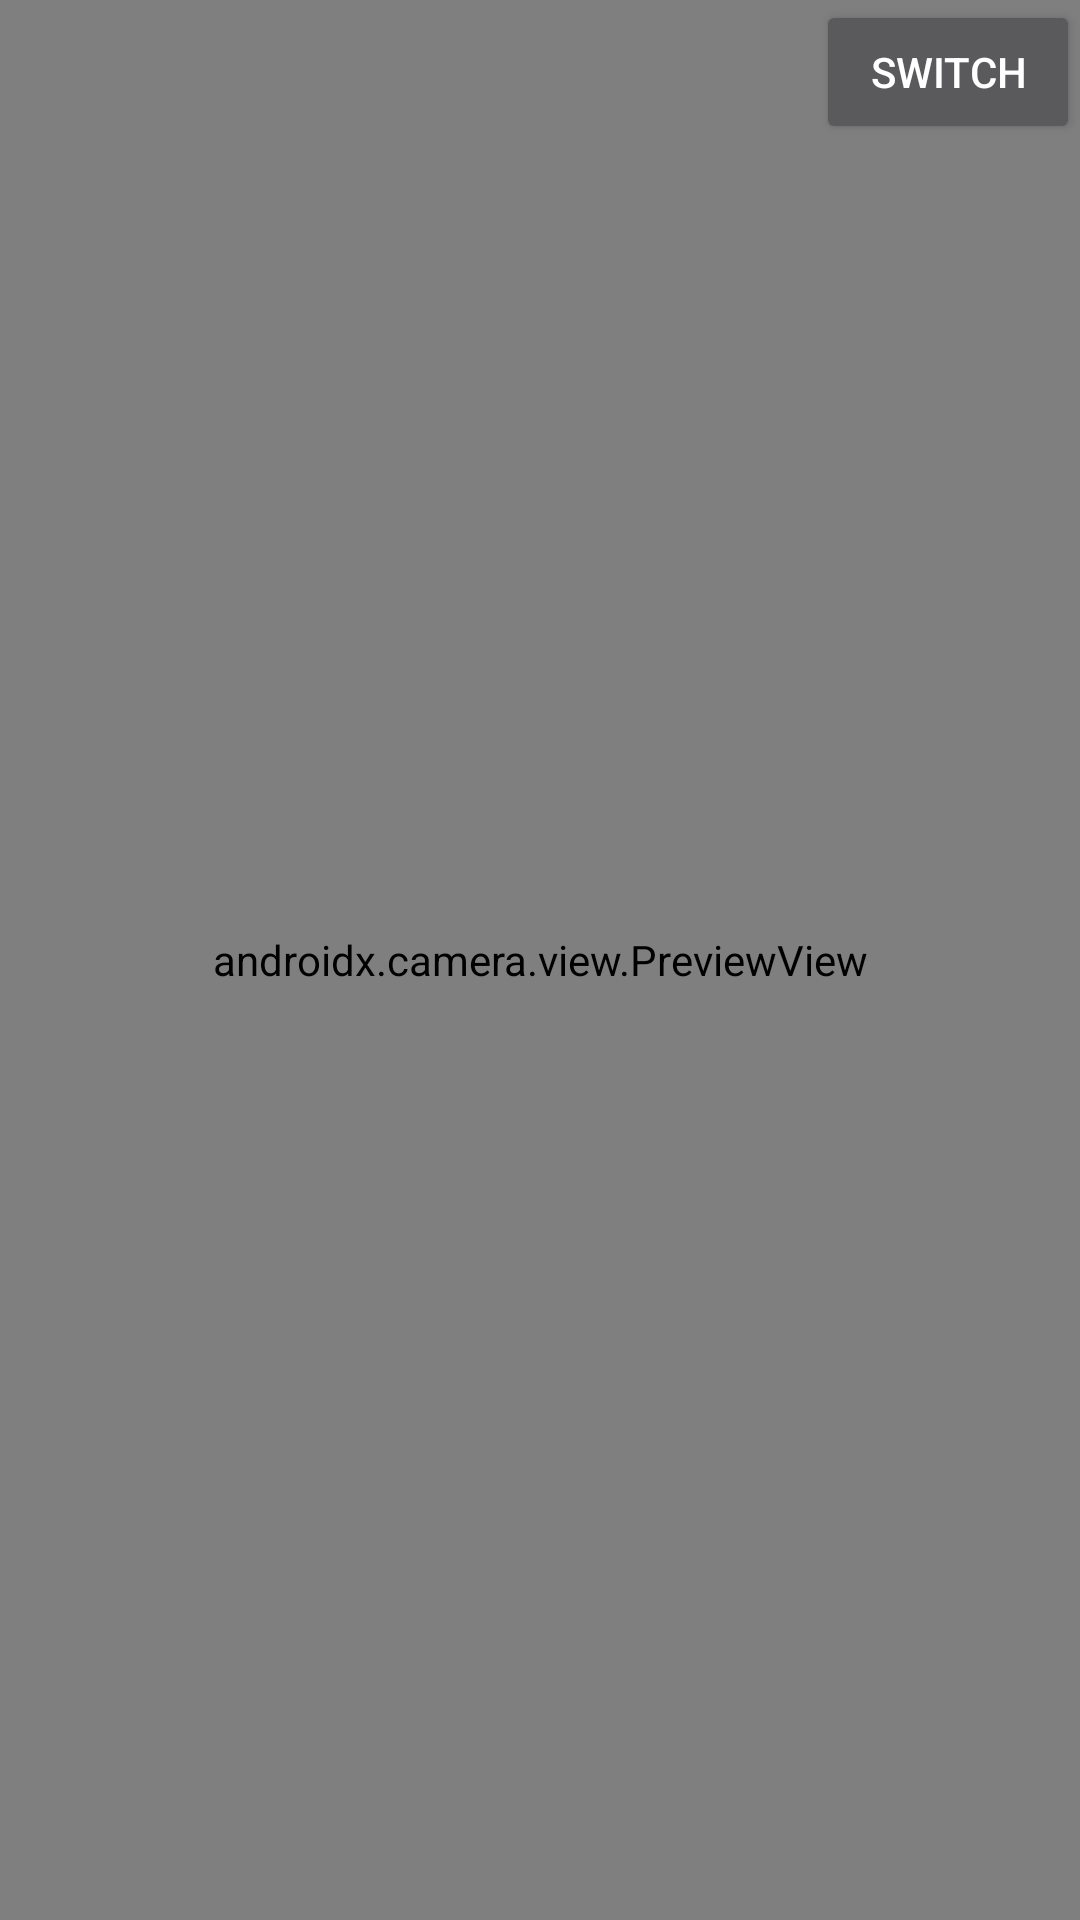

This screen was rendered from an Android layout file. Write that file and the resources it references.
<!-- AndroidManifest.xml: application theme Theme.OCRTest -->
<!-- res/layout/motion_detector_activity.xml -->
<?xml version="1.0" encoding="utf-8"?>
<RelativeLayout xmlns:android="http://schemas.android.com/apk/res/android"
    xmlns:tools="http://schemas.android.com/tools"
    android:layout_width="match_parent"
    android:layout_height="match_parent"
    android:background="@android:color/black"
    android:fitsSystemWindows="true">

    <androidx.camera.view.PreviewView
        android:id="@+id/preview"
        android:layout_width="match_parent"
        android:layout_height="match_parent" />

    <ImageView
        android:id="@+id/diff"
        android:layout_width="match_parent"
        android:layout_height="match_parent"
        android:scaleType="centerCrop"
        android:visibility="gone"
        tools:ignore="ContentDescription" />

    <TextView
        android:id="@+id/result"
        android:layout_width="wrap_content"
        android:layout_height="wrap_content"
        android:background="#cc000000"
        android:padding="15dp"
        android:textColor="@android:color/white"
        android:visibility="gone"
        tools:ignore="RelativeOverlap"
        tools:text="100"
        tools:visibility="visible" />

    <androidx.appcompat.widget.AppCompatButton
        android:id="@+id/button.preview"
        android:layout_width="wrap_content"
        android:layout_height="wrap_content"
        android:layout_alignParentEnd="true"
        android:text="SWITCH" />

</RelativeLayout>
<!-- resources referenced by this layout -->
<resources>
  <style name="Theme.OCRTest" parent="Theme.AppCompat.NoActionBar">
          <item name="colorPrimary">@color/primaryColor</item>
      </style>
  <color name="primaryColor">#FF3700B3</color>
</resources>
